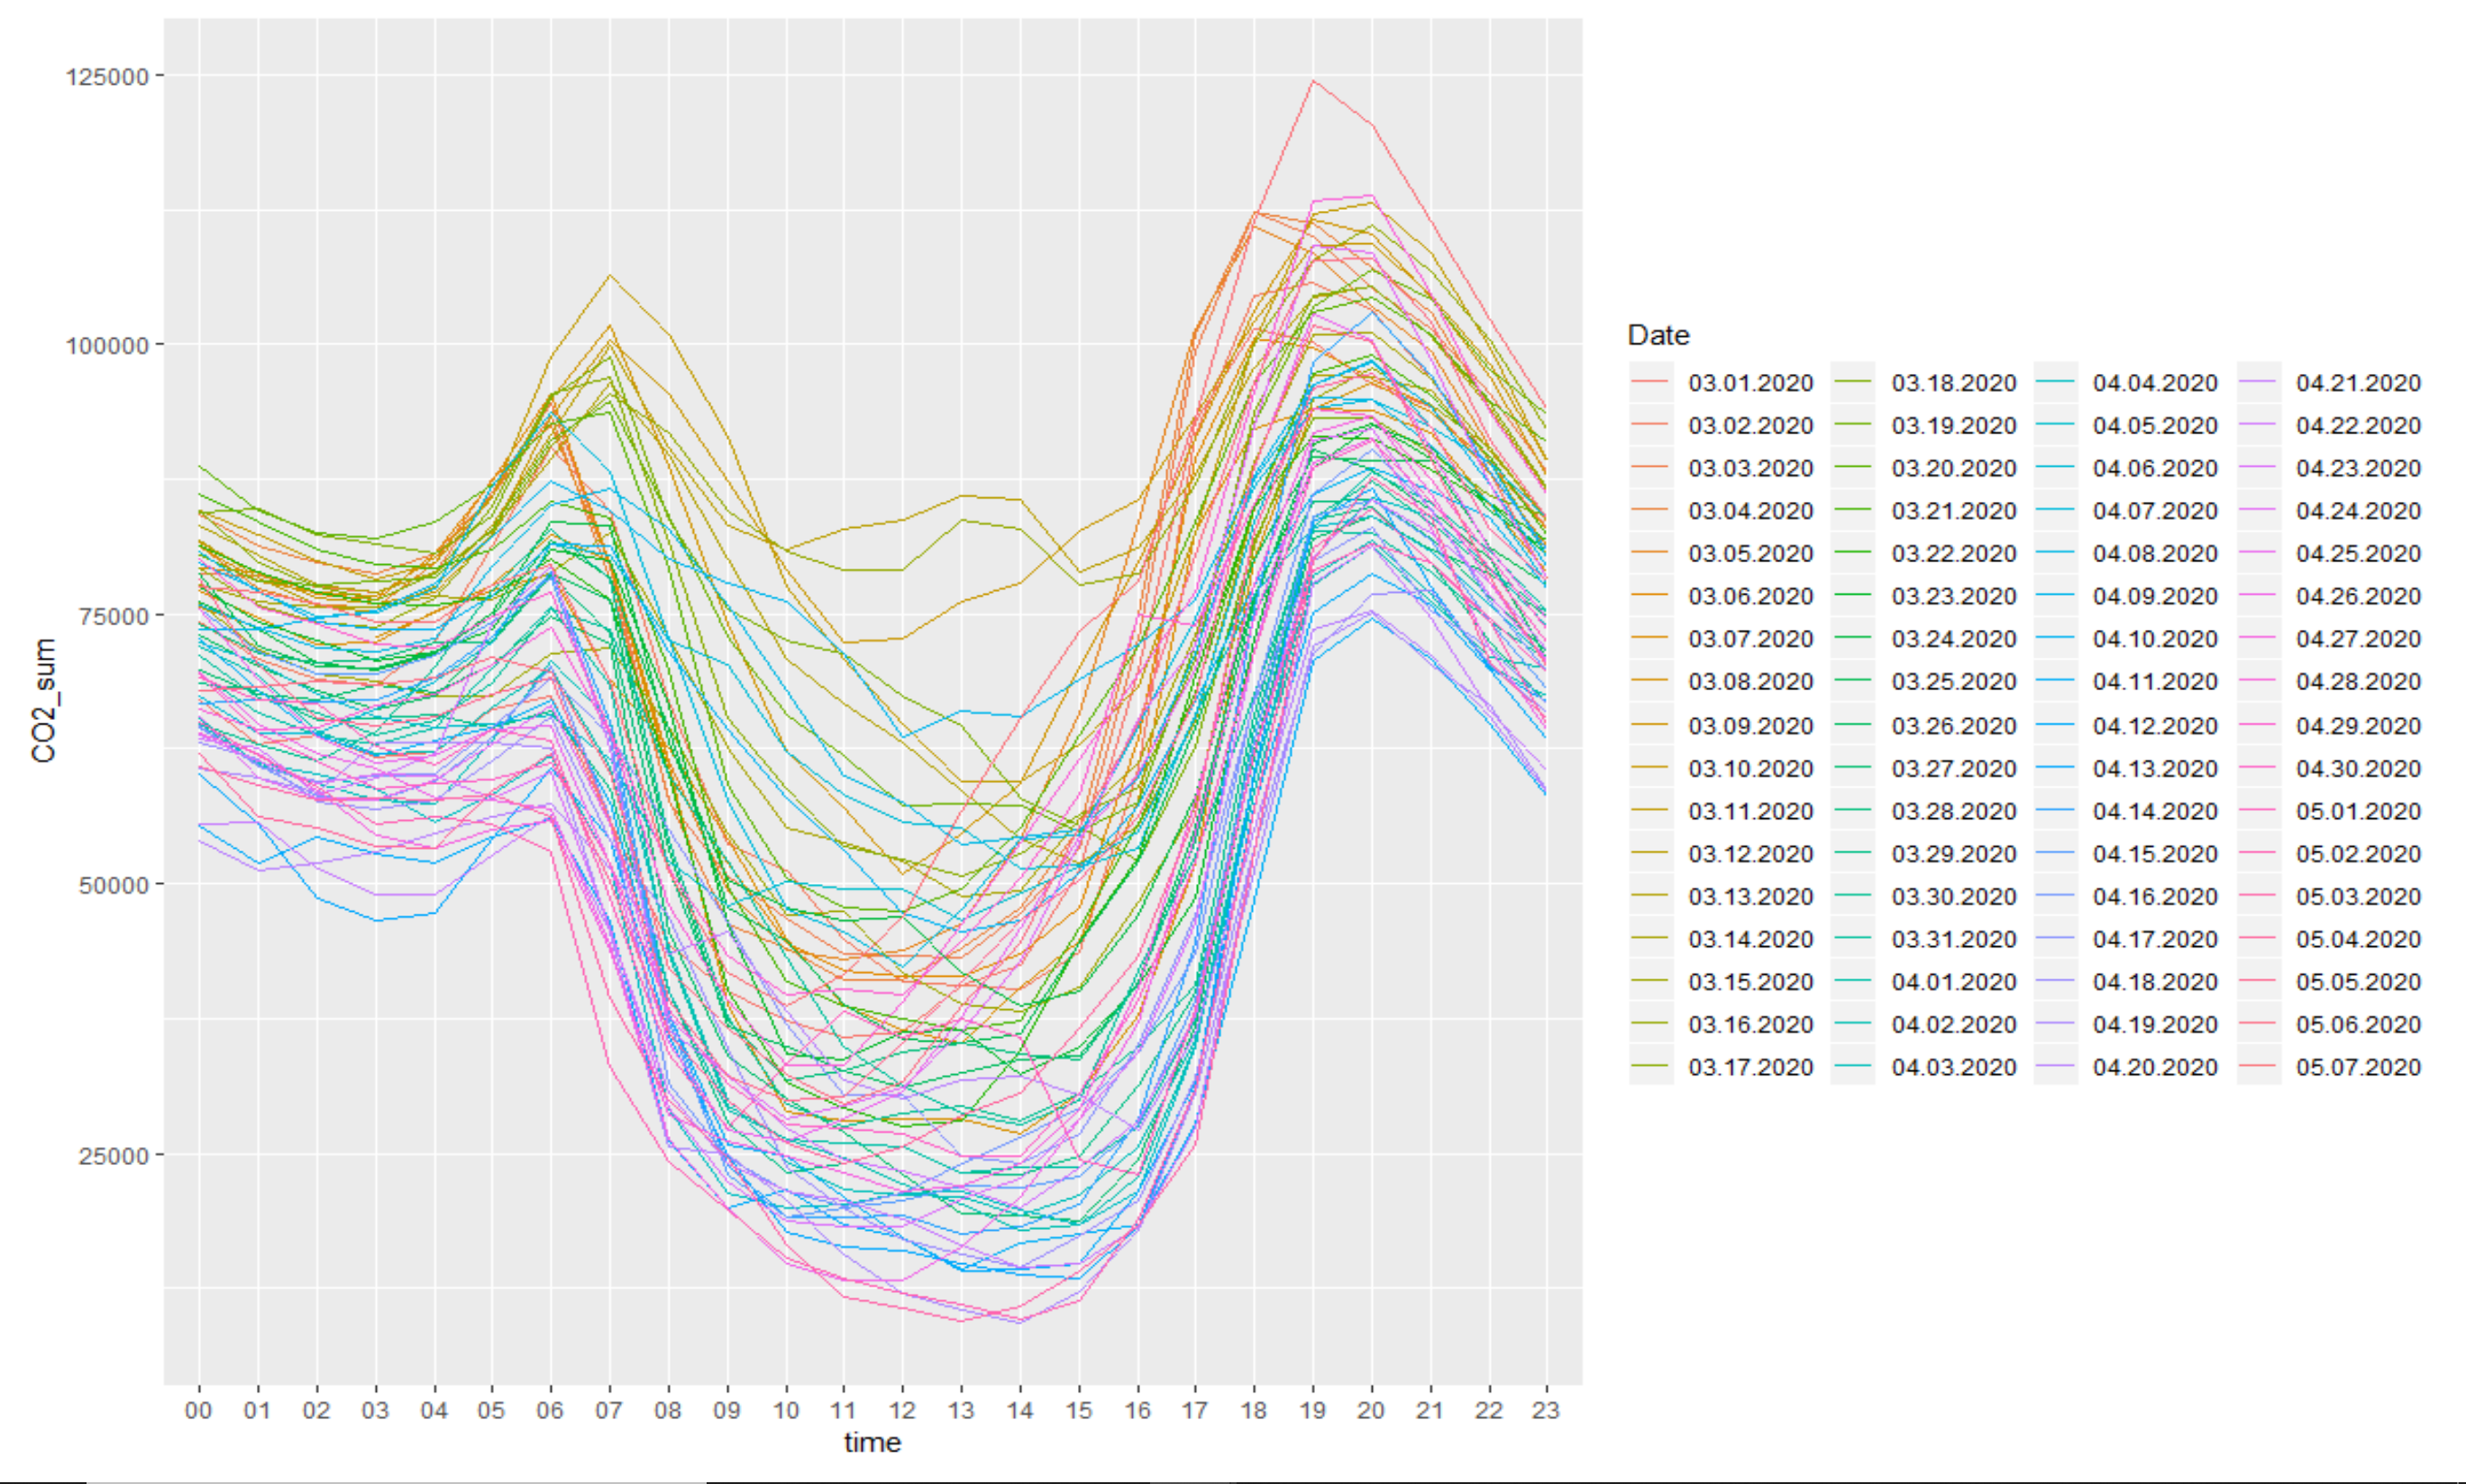

Data behind this chart, as committed beside it:
Date, X00.00, X00.05, X00.10, X00.15, X00.20, X00.25, X00.30, X00.35, X00.40, X00.45, X00.50, X00.55, X01.00, X01.05, X01.10, X01.15, X01.20, X01.25, X01.30, X01.35, X01.40, X01.45, X01.50
03.01.2020, 6105, 6074, 5995, 5853, 5614, 5497, 5444, 5377, 5306, 5301, 5282, 5278, 5286, 5306, 5341, 5354, 5307, 5244, 5236, 5211, 5189, 5169, 5180
03.02.2020, 6192, 6206, 6276, 6269, 6247, 6214, 6194, 6197, 6171, 6174, 6102, 6103, 6043, 6044, 6017, 5933, 5908, 5866, 5839, 5837, 5839, 5845, 5821
03.03.2020, 6756, 6690, 6662, 6617, 6608, 6545, 6514, 6497, 6481, 6443, 6436, 6448, 6487, 6514, 6526, 6527, 6538, 6571, 6592, 6574, 6563, 6557, 6543
03.04.2020, 7059, 7025, 7076, 7107, 7119, 7094, 7048, 7033, 6993, 6947, 6933, 6893, 6889, 6902, 6851, 6816, 6776, 6755, 6739, 6748, 6736, 6708, 6692
03.05.2020, 6877, 6836, 6842, 6825, 6829, 6821, 6800, 6764, 6709, 6710, 6668, 6652, 6632, 6598, 6579, 6509, 6435, 6429, 6428, 6411, 6384, 6352, 6316
03.06.2020, 6724, 6717, 6734, 6692, 6648, 6563, 6533, 6506, 6504, 6501, 6458, 6608, 6698, 6672, 6676, 6671, 6623, 6549, 6532, 6526, 6502, 6507, 6495
03.07.2020, 6508, 6473, 6522, 6470, 6451, 6422, 6439, 6438, 6410, 6358, 6345, 6354, 6346, 6327, 6303, 6265, 6234, 6218, 6197, 6175, 6161, 6144, 6114
03.08.2020, 6360, 6296, 6357, 6424, 6385, 6348, 6321, 6285, 6257, 6229, 6221, 6214, 6213, 6192, 6207, 6222, 6181, 6158, 6155, 6119, 6093, 6093, 6079
03.09.2020, 6705, 6708, 6911, 6887, 6887, 6840, 6814, 6764, 6723, 6707, 6673, 6653, 6601, 6595, 6589, 6568, 6496, 6480, 6469, 6462, 6446, 6462, 6480
03.10.2020, 6952, 6916, 6899, 6854, 6778, 6816, 6822, 6800, 6771, 6691, 6651, 6675, 6669, 6640, 6602, 6606, 6591, 6598, 6564, 6556, 6511, 6493, 6488
03.11.2020, 7123, 7111, 7142, 7138, 7105, 7041, 6982, 7023, 7012, 6984, 6975, 6984, 6989, 6966, 6933, 6901, 6897, 6853, 6832, 6816, 6807, 6807, 6814
03.12.2020, 7120, 7049, 7002, 6835, 6745, 6770, 6757, 6755, 6754, 6710, 6675, 6667, 6646, 6646, 6634, 6598, 6596, 6578, 6539, 6522, 6474, 6431, 6410
03.13.2020, 6912, 6896, 6840, 6871, 6841, 7018, 7080, 7019, 6976, 6961, 6959, 6910, 6897, 6853, 6824, 6738, 6731, 6715, 6672, 6649, 6622, 6603, 6596
03.14.2020, 6289, 6276, 6338, 6528, 6547, 6518, 6535, 6537, 6540, 6536, 6532, 6525, 6500, 6475, 6420, 6341, 6306, 6295, 6282, 6293, 6285, 6285, 6303
03.15.2020, 6645, 6577, 6497, 6379, 6300, 6276, 6280, 6244, 6225, 6193, 6163, 6149, 6110, 6106, 6081, 6012, 5952, 5942, 5931, 5933, 5913, 5903, 5884
03.16.2020, 6683, 6602, 6630, 6806, 6763, 6676, 6632, 6595, 6524, 6473, 6431, 6415, 6378, 6380, 6376, 6331, 6333, 6334, 6325, 6316, 6318, 6280, 6257
03.17.2020, 7277, 7205, 7185, 7156, 7104, 7046, 7004, 6987, 6952, 6921, 6895, 6854, 6799, 6743, 6736, 6734, 6682, 6634, 6625, 6596, 6574, 6545, 6544
03.18.2020, 6923, 6900, 7031, 7167, 7185, 7105, 7010, 6976, 7043, 7059, 7071, 7027, 6964, 7026, 7088, 7063, 7028, 7063, 7136, 7091, 7068, 7082, 7071
03.19.2020, 6869, 6791, 6866, 6794, 6725, 6679, 6626, 6615, 6617, 6620, 6615, 6614, 6583, 6559, 6556, 6558, 6535, 6506, 6487, 6464, 6446, 6437, 6419
03.20.2020, 7482, 7507, 7507, 7508, 7472, 7408, 7389, 7353, 7330, 7290, 7267, 7227, 7185, 7148, 7159, 7117, 7067, 7025, 7016, 6991, 6981, 6967, 6948
03.21.2020, 7297, 7285, 7257, 7269, 7267, 7244, 7199, 7172, 7115, 7102, 6967, 6938, 6991, 6981, 7015, 6992, 7008, 6999, 6976, 6954, 6929, 6938, 6927
03.22.2020, 6626, 6603, 6661, 6896, 6908, 6878, 6839, 6846, 6808, 6794, 6763, 6715, 6697, 6677, 6642, 6636, 6600, 6585, 6566, 6553, 6535, 6510, 6493
03.23.2020, 6628, 6586, 6503, 6516, 6552, 6511, 6464, 6410, 6395, 6372, 6354, 6314, 6297, 6224, 6218, 6192, 6229, 6217, 6219, 6156, 6116, 6119, 6141
03.24.2020, 6452, 6429, 6429, 6392, 6403, 6369, 6356, 6315, 6302, 6256, 6221, 6200, 6214, 6210, 6208, 6184, 6175, 6159, 6122, 6095, 6068, 6051, 6044
03.25.2020, 6600, 6627, 6627, 6653, 6642, 6606, 6576, 6559, 6517, 6485, 6448, 6342, 6253, 6182, 6149, 6080, 6042, 5994, 5961, 5911, 5885, 5861, 5860
03.26.2020, 6329, 6273, 6199, 6192, 6137, 6096, 6016, 5987, 5963, 5955, 5975, 6012, 5978, 5951, 5951, 5931, 5909, 5846, 5826, 5811, 5789, 5752, 5682
03.27.2020, 5742, 5736, 5781, 5884, 5873, 5875, 5843, 5847, 5833, 5820, 5788, 5801, 5787, 5766, 5732, 5700, 5652, 5586, 5574, 5571, 5564, 5563, 5514
03.28.2020, 6253, 6277, 6296, 6248, 6207, 6203, 6184, 6159, 6133, 6050, 6036, 6035, 6028, 6036, 5999, 5963, 5944, 5918, 5899, 5916, 5914, 5901, 5913
03.29.2020, 5709, 5713, 5776, 5729, 5730, 5690, 5637, 5658, 5690, 5769, 5775, 5788, 5773, 5756, 5700, 5692, 5719, 5700, 5641, 5629, 5577, 5563, 5561
03.30.2020, 5368, 5309, 5410, 5492, 5457, 5420, 5374, 5356, 5334, 5424, 5491, 5452, 5475, 5419, 5379, 5297, 5255, 5228, 5188, 5197, 5161, 5147, 5125
03.31.2020, 5942, 5887, 5987, 6120, 6043, 6044, 6021, 5948, 5880, 5816, 5753, 5750, 5753, 5727, 5663, 5629, 5585, 5561, 5547, 5553, 5553, 5572, 5566
04.01.2020, 5837, 5785, 5843, 5882, 5830, 5785, 5795, 5820, 5809, 5785, 5661, 5617, 5586, 5568, 5587, 5574, 5522, 5466, 5473, 5447, 5431, 5418, 5395
04.02.2020, 6028, 5978, 6016, 6115, 6083, 6061, 6023, 6007, 5956, 5919, 5843, 6005, 5996, 5946, 5904, 5895, 5869, 5801, 5733, 5713, 5674, 5630, 5601
04.03.2020, 5733, 5665, 5612, 5559, 5474, 5419, 5382, 5370, 5357, 5318, 5258, 5250, 5272, 5255, 5207, 5147, 5091, 5042, 5019, 4998, 5010, 4992, 4979
04.04.2020, 5399, 5300, 5522, 5546, 5465, 5431, 5407, 5397, 5388, 5332, 5298, 5310, 5264, 5195, 5237, 5222, 5172, 5103, 5076, 5029, 5030, 4991, 4986
04.05.2020, 6007, 5987, 6036, 6101, 6076, 6096, 6055, 6051, 6037, 5997, 5962, 5892, 5860, 5843, 5773, 5774, 5770, 5897, 6000, 5965, 5941, 5916, 5887
04.06.2020, 5740, 5702, 5694, 5647, 5647, 5664, 5612, 5576, 5526, 5516, 5518, 5485, 5433, 5453, 5509, 5466, 5403, 5392, 5337, 5287, 5196, 5188, 5174
04.07.2020, 7000, 6997, 6907, 6843, 6807, 6721, 6653, 6594, 6583, 6576, 6574, 6535, 6494, 6462, 6476, 6454, 6448, 6441, 6410, 6402, 6350, 6326, 6354
04.08.2020, 6479, 6445, 6433, 6419, 6382, 6360, 6286, 6272, 6213, 6176, 6123, 6284, 6355, 6279, 6184, 6152, 6191, 6121, 6131, 6123, 6116, 6065, 6068
04.09.2020, 6175, 6150, 6181, 6191, 6176, 6157, 6155, 6122, 6104, 6081, 6060, 6029, 6024, 6035, 5988, 5960, 5988, 6215, 6223, 6242, 6244, 6244, 6223
04.10.2020, 6509, 6487, 6539, 6614, 6599, 6779, 6756, 6727, 6726, 6706, 6661, 6653, 6625, 6574, 6571, 6556, 6530, 6473, 6411, 6332, 6297, 6294, 6274
04.11.2020, 6221, 6155, 6156, 6138, 6112, 6063, 6043, 6019, 6008, 5980, 5903, 5874, 5840, 5831, 5745, 5736, 5732, 5693, 5664, 5645, 5574, 5505, 5471
04.12.2020, 4688, 4663, 4687, 4711, 4683, 4669, 4651, 4588, 4542, 4505, 4492, 4411, 4334, 4261, 4313, 4288, 4248, 4265, 4256, 4262, 4275, 4463, 4454
04.13.2020, 5027, 4953, 5070, 5154, 5138, 5099, 5057, 4987, 4975, 4959, 4927, 4878, 4854, 4773, 4715, 4725, 4677, 4651, 4640, 4599, 4552, 4531, 4483
04.14.2020, 5521, 5571, 5539, 5576, 5630, 5578, 5616, 5592, 5553, 5511, 5521, 5532, 5554, 5548, 5583, 5601, 5633, 5638, 5656, 5624, 5624, 5571, 5553
04.15.2020, 6474, 6442, 6465, 6464, 6425, 6354, 6269, 6199, 6155, 6122, 6091, 6060, 6041, 6020, 5989, 5996, 5990, 5994, 5983, 5975, 5959, 5916, 5878
04.16.2020, 5478, 5457, 5454, 5363, 5322, 5356, 5378, 5367, 5349, 5332, 5300, 5285, 5249, 5181, 5162, 5172, 5146, 5116, 5110, 5053, 4988, 4949, 4931
04.17.2020, 5594, 5544, 5502, 5432, 5391, 5362, 5282, 5330, 5326, 5299, 5276, 5254, 5228, 5203, 5110, 5087, 5066, 5055, 5030, 5032, 5041, 5017, 5002
04.18.2020, 5169, 5151, 5292, 5336, 5331, 5271, 5274, 5263, 5261, 5250, 5240, 5192, 5173, 5190, 5136, 5179, 5200, 5180, 5159, 5141, 5096, 5056, 5023
04.19.2020, 5337, 5254, 5292, 5235, 5097, 5007, 4965, 4911, 4888, 4894, 4851, 4893, 4902, 4903, 4970, 5022, 5018, 5007, 5013, 5010, 5009, 4990, 4986
04.20.2020, 4506, 4458, 4483, 4498, 4524, 4547, 4525, 4515, 4523, 4514, 4496, 4440, 4444, 4428, 4426, 4370, 4342, 4304, 4237, 4166, 4093, 4061, 4030
04.21.2020, 4616, 4569, 4671, 4722, 4666, 4622, 4579, 4569, 4576, 4596, 4616, 4665, 4668, 4625, 4636, 4669, 4674, 4665, 4682, 4655, 4627, 4615, 4600
04.22.2020, 4937, 4986, 5223, 5237, 5299, 5367, 5380, 5277, 5411, 5469, 5433, 5465, 5449, 5435, 5401, 5325, 5267, 5162, 5170, 5115, 5036, 5115, 5050
04.23.2020, 5636, 5635, 5614, 5504, 5374, 5249, 5184, 5175, 5136, 5085, 5082, 5053, 5026, 5047, 5243, 5218, 5154, 5170, 5132, 5113, 5086, 5090, 5100
04.24.2020, 5718, 5737, 5751, 5637, 5519, 5446, 5384, 5339, 5270, 5253, 5254, 5259, 5212, 5181, 5109, 5029, 4994, 4944, 4916, 4927, 4929, 4873, 4865
04.25.2020, 6236, 6254, 6396, 6403, 6385, 6379, 6347, 6293, 6265, 6195, 6139, 6108, 6097, 6019, 5948, 5905, 5816, 5777, 5735, 5692, 5574, 5532, 5465
04.26.2020, 5836, 5833, 5954, 5924, 5907, 5823, 5768, 5733, 5713, 5710, 5696, 5676, 5646, 5626, 5568, 5518, 5438, 5371, 5350, 5361, 5327, 5278, 5227
04.27.2020, 5490, 5482, 5477, 5437, 5375, 5275, 5258, 5250, 5213, 5259, 5265, 5261, 5268, 5250, 5250, 5280, 5227, 5188, 5135, 5106, 5118, 5112, 5116
04.28.2020, 5610, 5580, 5693, 5675, 5613, 5527, 5490, 5458, 5408, 5337, 5319, 5555, 5478, 5452, 5399, 5337, 5436, 5420, 5405, 5393, 5372, 5288, 5159
04.29.2020, 6881, 6836, 6799, 6769, 6746, 6661, 6605, 6598, 6605, 6579, 6545, 6512, 6464, 6432, 6379, 6350, 6311, 6281, 6279, 6279, 6239, 6203, 6189
... 8 more rows
